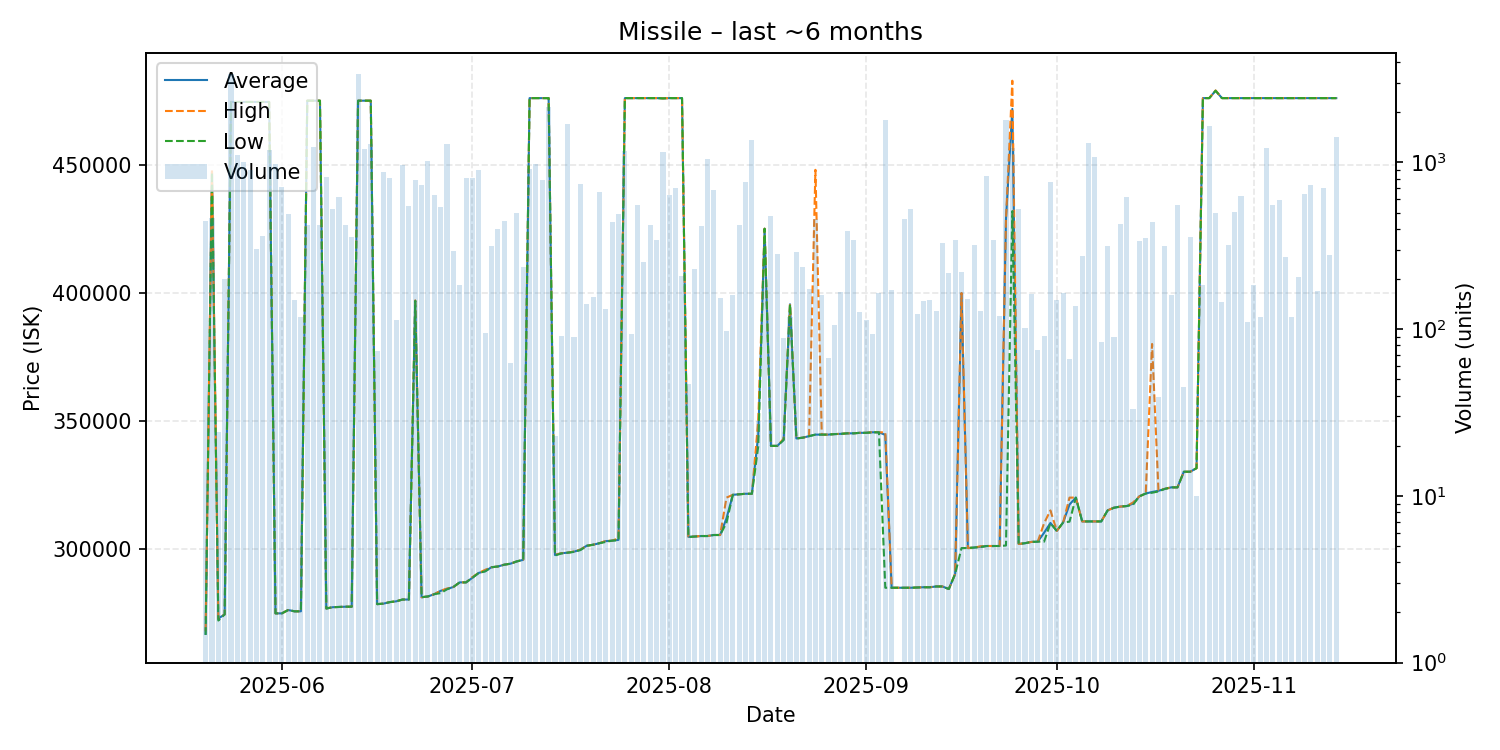

Source data for this figure (header and first rows):
date, average, highest, lowest, order_count, volume
2025-05-20, 266800, 267800, 266400, 10, 446
2025-05-21, 447000, 448300, 447000, 11, 463
2025-05-22, 272767, 272800, 272000, 2, 24
2025-05-23, 274400, 274400, 274400, 2, 200
2025-05-24, 474500, 474500, 474500, 15, 3390
2025-05-25, 474500, 474500, 474500, 10, 1113
2025-05-26, 474500, 474500, 474500, 12, 1000
2025-05-27, 474500, 474500, 474500, 6, 899
2025-05-28, 474500, 474500, 474500, 7, 304
2025-05-29, 474500, 474500, 474500, 16, 364
2025-05-30, 474500, 474500, 474500, 10, 1196
2025-05-31, 274800, 274800, 274800, 11, 974
2025-06-01, 274800, 274800, 274800, 13, 710
2025-06-02, 276100, 276100, 276100, 16, 490
2025-06-03, 275600, 275600, 275600, 3, 150
2025-06-04, 275600, 275600, 275600, 4, 118
2025-06-05, 475000, 475000, 475000, 7, 423
2025-06-06, 475000, 475000, 475000, 22, 1236
2025-06-07, 475000, 475000, 475000, 12, 420
2025-06-08, 276700, 276700, 276700, 10, 818
2025-06-09, 277200, 277200, 277200, 7, 528
2025-06-10, 277300, 277300, 277300, 19, 622
2025-06-11, 277400, 277400, 277400, 12, 421
2025-06-12, 277400, 277400, 277400, 6, 358
2025-06-13, 475000, 475000, 475000, 20, 3375
2025-06-14, 475000, 475000, 475000, 8, 1198
2025-06-15, 475000, 475000, 475000, 22, 1285
2025-06-16, 278400, 278400, 278400, 1, 74
2025-06-17, 278600, 278600, 278600, 8, 874
2025-06-18, 279200, 279200, 279200, 7, 812
2025-06-19, 279500, 279500, 279500, 5, 113
2025-06-20, 280200, 280200, 280200, 11, 964
2025-06-21, 280200, 280200, 280200, 12, 548
2025-06-22, 396900, 397000, 396800, 15, 790
2025-06-23, 281100, 281100, 281100, 10, 732
2025-06-24, 281400, 281400, 281400, 11, 1022
2025-06-25, 282300, 282300, 282300, 7, 642
2025-06-26, 283600, 283600, 282700, 12, 539
2025-06-27, 284300, 284500, 284200, 32, 1282
2025-06-28, 285100, 285100, 285100, 5, 295
2025-06-29, 286900, 286900, 286900, 4, 184
2025-06-30, 286900, 286900, 286900, 5, 805
2025-07-01, 288700, 289000, 288700, 25, 803
2025-07-02, 290600, 290600, 290600, 7, 900
2025-07-03, 291261, 291800, 291200, 3, 95
2025-07-04, 292800, 292800, 292800, 5, 317
2025-07-05, 293100, 293100, 293100, 12, 401
2025-07-06, 293800, 293800, 293800, 5, 448
2025-07-07, 294200, 294200, 294200, 1, 63
2025-07-08, 295100, 295100, 295100, 17, 495
2025-07-09, 295700, 295700, 295700, 4, 237
2025-07-10, 476000, 476000, 476000, 9, 919
2025-07-11, 476000, 476000, 476000, 22, 981
2025-07-12, 476000, 476000, 476000, 8, 786
2025-07-13, 476000, 476000, 476000, 19, 2160
2025-07-14, 297570, 297700, 297400, 2, 23
2025-07-15, 298264, 298300, 298200, 4, 91
2025-07-16, 298500, 298500, 298500, 24, 1697
2025-07-17, 298877, 299000, 298800, 3, 90
2025-07-18, 299700, 299700, 299500, 8, 744
... 118 more rows
